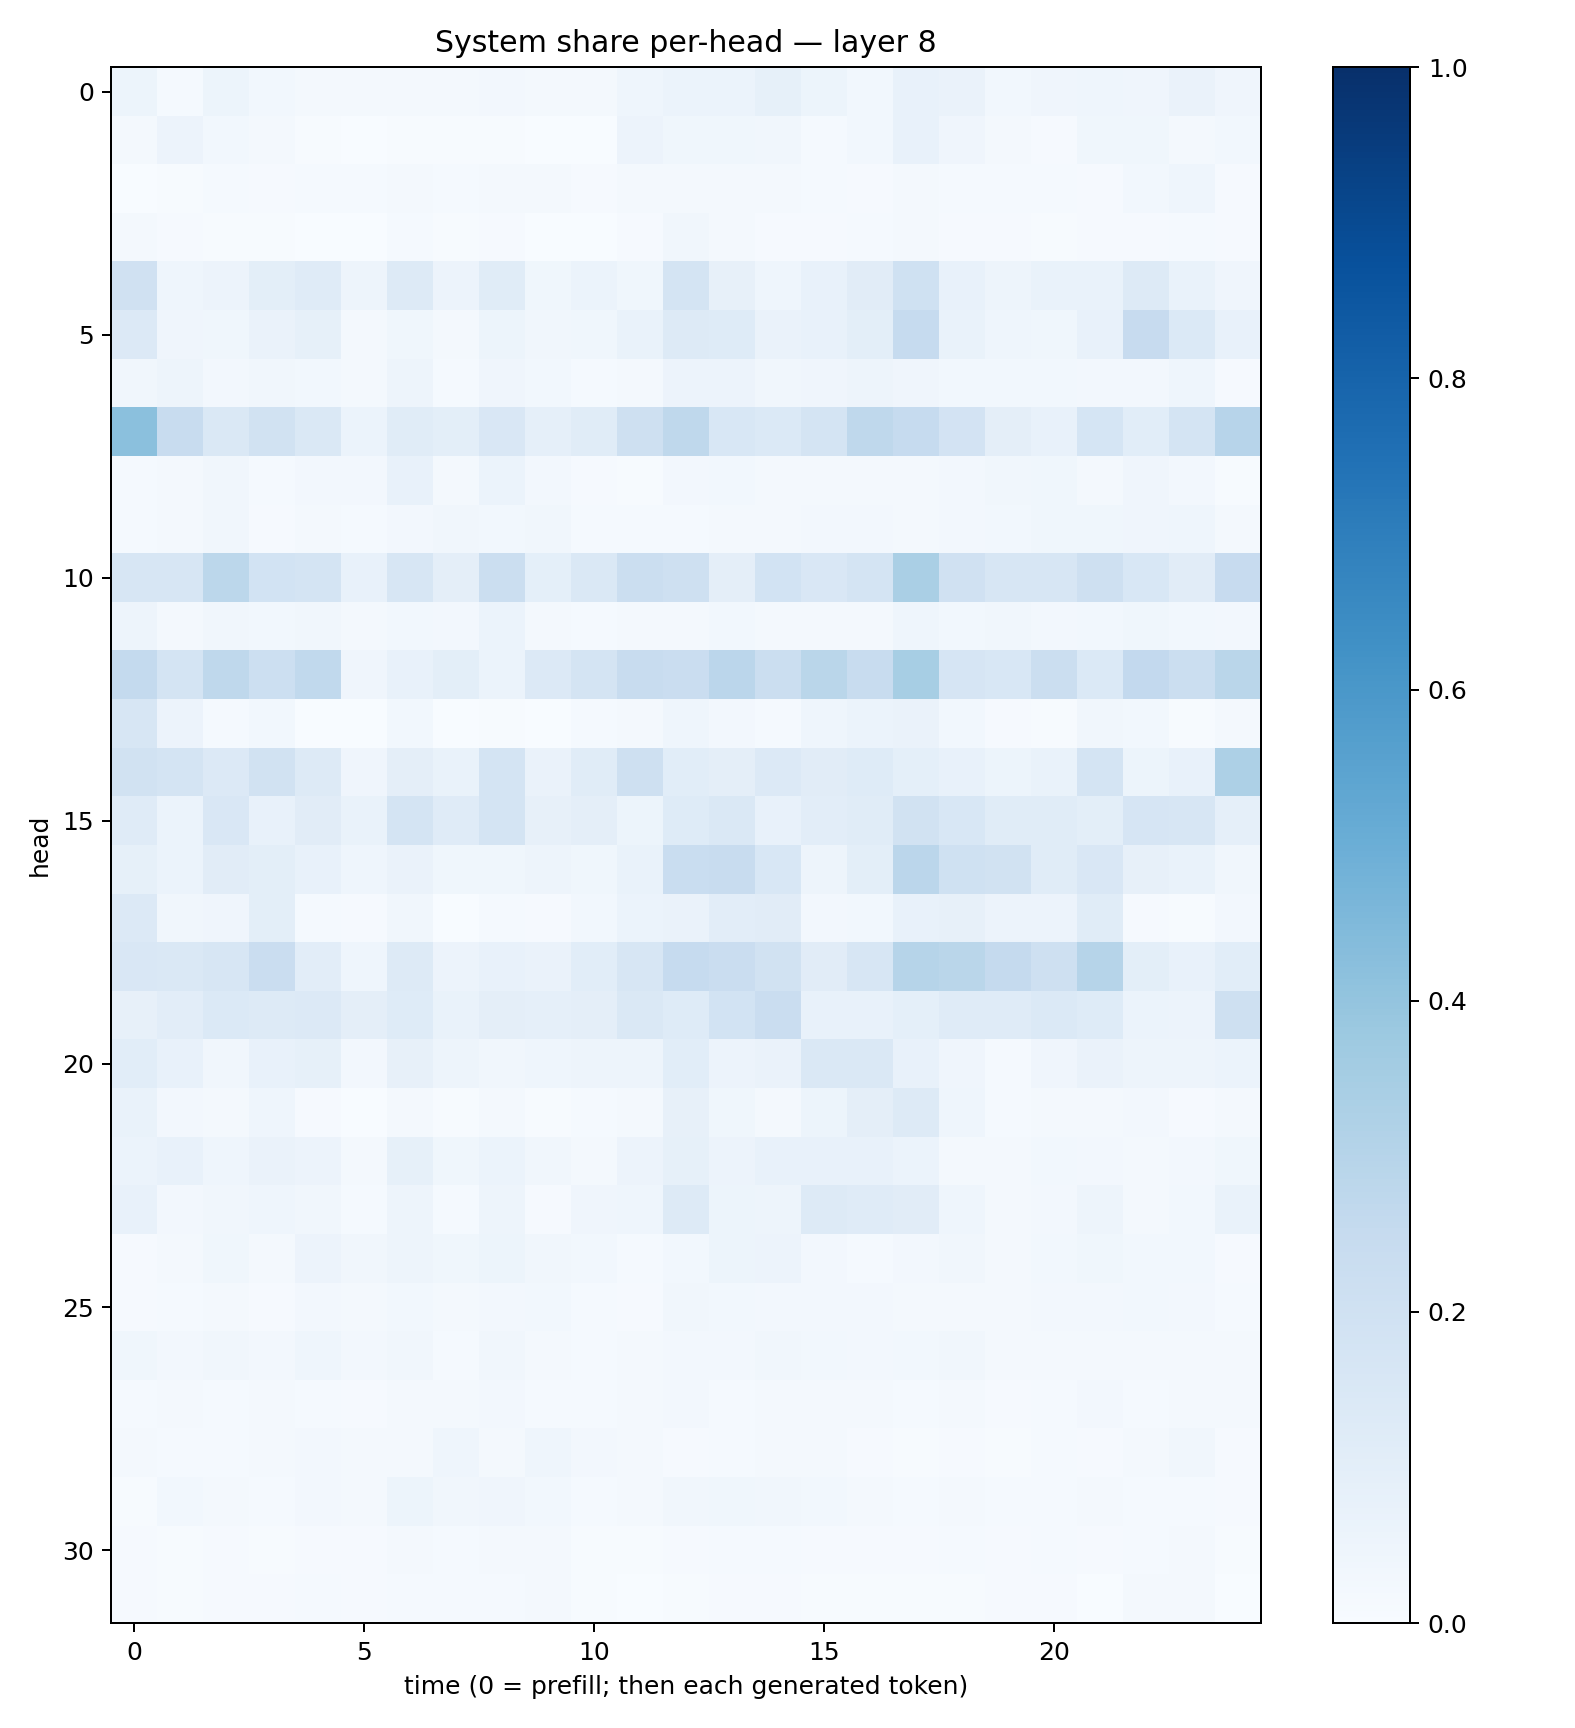

Values plotted in this chart, from the file beside it:
0.05182593, 0.015523833, 0.05353426, 0.027768806, 0.022054674, 0.015771223, 0.02143825, 0.020358125, 0.027019339, 0.016178655, 0.01717962, 0.04433402, 0.058706746, 0.06096958, 0.08520824, 0.051535673, 0.029397488, 0.07032387, 0.06360117, 0.027582122, 0.041103806, 0.04528473, 0.04262085, 0.06497838
0.02299, 0.0562, 0.0304, 0.01604, 0.005066, 0.002626, 0.00531, 0.006363, 0.007752, 0.002402, 0.003599, 0.05778, 0.03844, 0.03828, 0.03324, 0.015, 0.03012, 0.07211, 0.04217, 0.01964, 0.009468, 0.03758, 0.03661, 0.01622
0.001131, 0.004607, 0.01347, 0.009722, 0.01362, 0.01501, 0.01903, 0.01459, 0.02007, 0.02109, 0.007903, 0.01766, 0.02295, 0.01689, 0.01572, 0.01434, 0.01146, 0.02097, 0.01561, 0.01408, 0.01438, 0.009925, 0.02949, 0.0439
0.01642, 0.01149, 0.007049, 0.005491, 0.003078, 0.003669, 0.0128, 0.005036, 0.01168, 0.003312, 0.002945, 0.0112, 0.03351, 0.02034, 0.01158, 0.009462, 0.01359, 0.02197, 0.01142, 0.01026, 0.007567, 0.01, 0.009863, 0.0134
0.1985, 0.04463, 0.05539, 0.1013, 0.119, 0.04938, 0.1265, 0.0569, 0.1148, 0.03686, 0.06159, 0.03866, 0.1748, 0.07982, 0.04657, 0.07492, 0.1095, 0.1996, 0.07467, 0.04856, 0.06892, 0.06991, 0.1327, 0.07027
0.1364, 0.04267, 0.0372, 0.06533, 0.08575, 0.01743, 0.0363, 0.01694, 0.05242, 0.0323, 0.03874, 0.06786, 0.1312, 0.1235, 0.06267, 0.07586, 0.09945, 0.2481, 0.06974, 0.04614, 0.03741, 0.0729, 0.2424, 0.1369
0.03263, 0.04728, 0.02421, 0.03318, 0.02846, 0.01571, 0.04841, 0.01415, 0.03951, 0.02737, 0.01514, 0.0179, 0.05715, 0.05756, 0.03392, 0.04212, 0.05046, 0.03982, 0.02868, 0.02918, 0.03118, 0.02418, 0.02487, 0.04405
0.4181, 0.235, 0.1439, 0.1901, 0.1474, 0.05977, 0.1137, 0.09978, 0.1516, 0.08967, 0.1158, 0.2054, 0.2708, 0.154, 0.1374, 0.1769, 0.2734, 0.2482, 0.1812, 0.09742, 0.07478, 0.1711, 0.1072, 0.1757
0.01334, 0.01833, 0.0347, 0.01438, 0.02481, 0.02511, 0.07253, 0.02054, 0.05915, 0.02733, 0.008087, 0.006538, 0.02592, 0.02908, 0.02205, 0.02215, 0.01613, 0.02334, 0.02547, 0.03259, 0.03535, 0.01838, 0.04167, 0.02497
0.0124, 0.01637, 0.03207, 0.009872, 0.02285, 0.01488, 0.02627, 0.03196, 0.03082, 0.03462, 0.01503, 0.01539, 0.0133, 0.01729, 0.02077, 0.02644, 0.02528, 0.01892, 0.02447, 0.02766, 0.03813, 0.03644, 0.03943, 0.04408
0.161, 0.1597, 0.2779, 0.1846, 0.1724, 0.07505, 0.1599, 0.09468, 0.2265, 0.09294, 0.1431, 0.2204, 0.2091, 0.0948, 0.1865, 0.1501, 0.1723, 0.3376, 0.1962, 0.1604, 0.1571, 0.2057, 0.1533, 0.1094
0.04921, 0.02067, 0.03176, 0.02926, 0.03468, 0.01733, 0.03085, 0.02661, 0.06108, 0.02265, 0.01277, 0.01695, 0.01999, 0.0304, 0.02037, 0.01817, 0.01663, 0.04607, 0.02963, 0.03514, 0.02513, 0.02797, 0.03811, 0.02752
0.2573, 0.1783, 0.272, 0.2178, 0.2633, 0.0408, 0.07725, 0.098, 0.0594, 0.1351, 0.1719, 0.2374, 0.2274, 0.2848, 0.2221, 0.2871, 0.235, 0.3451, 0.1675, 0.1556, 0.2216, 0.1368, 0.2581, 0.2209
0.163, 0.05577, 0.01352, 0.0281, 0.003499, 0.00131, 0.0293, 0.001847, 0.005431, 0.001592, 0.01342, 0.02069, 0.0455, 0.02434, 0.01396, 0.04388, 0.05869, 0.06306, 0.02798, 0.00828, 0.00733, 0.03481, 0.02739, 0.004224
0.1911, 0.1754, 0.1329, 0.1875, 0.1258, 0.04227, 0.09617, 0.06758, 0.1743, 0.06427, 0.1144, 0.207, 0.1088, 0.09652, 0.136, 0.1102, 0.1214, 0.09244, 0.07064, 0.05135, 0.0689, 0.1784, 0.05351, 0.07113
0.1207, 0.059, 0.1513, 0.07538, 0.1112, 0.06867, 0.1779, 0.1181, 0.1783, 0.08074, 0.09421, 0.05332, 0.1239, 0.1458, 0.07419, 0.1028, 0.1166, 0.1895, 0.1543, 0.1165, 0.1157, 0.09926, 0.1658, 0.1566
0.08483, 0.06246, 0.1119, 0.09955, 0.07138, 0.04599, 0.06565, 0.03756, 0.03534, 0.04842, 0.0374, 0.06706, 0.2343, 0.239, 0.153, 0.0484, 0.1009, 0.2845, 0.1995, 0.1878, 0.1154, 0.1504, 0.0814, 0.0681
0.1362, 0.0322, 0.04046, 0.09875, 0.01296, 0.009623, 0.03318, 0.003494, 0.01358, 0.008775, 0.0285, 0.06066, 0.06482, 0.1035, 0.1094, 0.02375, 0.02768, 0.07399, 0.0808, 0.05514, 0.05784, 0.1135, 0.009319, 0.006288
0.1503, 0.1483, 0.1573, 0.2277, 0.1024, 0.04634, 0.128, 0.05805, 0.07661, 0.06413, 0.1067, 0.1608, 0.2495, 0.2276, 0.1945, 0.1125, 0.1617, 0.2979, 0.2889, 0.2536, 0.2049, 0.3003, 0.09959, 0.07344
0.07923, 0.1021, 0.1376, 0.1308, 0.1335, 0.09678, 0.1227, 0.06891, 0.0957, 0.08744, 0.09467, 0.1438, 0.124, 0.1873, 0.2299, 0.07616, 0.07261, 0.09284, 0.1183, 0.1211, 0.1373, 0.1214, 0.06208, 0.05532
0.106, 0.07334, 0.03169, 0.07253, 0.08496, 0.02405, 0.07941, 0.04973, 0.03509, 0.04365, 0.05021, 0.04791, 0.1085, 0.05617, 0.06562, 0.1412, 0.1465, 0.07285, 0.04207, 0.01395, 0.04268, 0.06303, 0.05038, 0.04932
0.06914, 0.02469, 0.02121, 0.04525, 0.009523, 0.003429, 0.02257, 0.00515, 0.02015, 0.003932, 0.01316, 0.02334, 0.07967, 0.03581, 0.02167, 0.05391, 0.09497, 0.1294, 0.04335, 0.01232, 0.01813, 0.02015, 0.02488, 0.008367
0.05972, 0.07268, 0.0458, 0.06619, 0.05523, 0.02334, 0.08443, 0.03517, 0.05965, 0.03328, 0.02023, 0.05544, 0.08256, 0.0568, 0.07248, 0.07337, 0.07058, 0.06042, 0.02201, 0.02242, 0.02947, 0.02532, 0.02072, 0.02432
0.07574, 0.02702, 0.03186, 0.0468, 0.03453, 0.01218, 0.05064, 0.01249, 0.04957, 0.01061, 0.03911, 0.04449, 0.1287, 0.05162, 0.04932, 0.131, 0.1211, 0.1109, 0.0461, 0.01626, 0.02704, 0.04746, 0.02224, 0.02851
0.01114, 0.02299, 0.03905, 0.02072, 0.05624, 0.03425, 0.04974, 0.03756, 0.05106, 0.03151, 0.02985, 0.01275, 0.03082, 0.052, 0.05502, 0.02435, 0.0151, 0.02471, 0.03391, 0.01889, 0.02907, 0.03788, 0.02803, 0.02888
0.009832, 0.01363, 0.01706, 0.008983, 0.02414, 0.018, 0.02779, 0.02309, 0.02456, 0.02833, 0.01495, 0.01122, 0.03138, 0.02897, 0.02677, 0.02512, 0.02553, 0.01788, 0.01944, 0.01793, 0.02571, 0.02493, 0.02924, 0.02654
0.03875, 0.02608, 0.03431, 0.02367, 0.04667, 0.02361, 0.03158, 0.01523, 0.03224, 0.01896, 0.01316, 0.01882, 0.0273, 0.02489, 0.03221, 0.03002, 0.02379, 0.02741, 0.03183, 0.02023, 0.0188, 0.02231, 0.02236, 0.02228
0.01309, 0.01716, 0.01311, 0.02054, 0.01472, 0.008607, 0.02308, 0.01624, 0.02465, 0.01488, 0.01372, 0.0194, 0.02551, 0.01414, 0.01599, 0.01985, 0.01787, 0.01279, 0.01831, 0.01065, 0.01193, 0.02364, 0.01369, 0.02214
0.01946, 0.01271, 0.01464, 0.01859, 0.02695, 0.02238, 0.02025, 0.04377, 0.01701, 0.04408, 0.02414, 0.01793, 0.0117, 0.01269, 0.02088, 0.02305, 0.008379, 0.006213, 0.01009, 0.00778, 0.01403, 0.01156, 0.02195, 0.03329
0.005654, 0.02926, 0.02212, 0.01272, 0.0247, 0.01802, 0.05315, 0.03422, 0.03969, 0.02803, 0.01473, 0.01659, 0.03241, 0.03748, 0.03225, 0.0283, 0.01801, 0.01368, 0.01981, 0.01185, 0.0119, 0.0164, 0.01259, 0.01503
0.01133, 0.006513, 0.01136, 0.006271, 0.00847, 0.009133, 0.01887, 0.01502, 0.01828, 0.01574, 0.004427, 0.005368, 0.01061, 0.0142, 0.01318, 0.01136, 0.009614, 0.01045, 0.01176, 0.009639, 0.01278, 0.01131, 0.01543, 0.01676
0.007911, 0.006528, 0.01052, 0.008992, 0.01502, 0.01082, 0.01549, 0.01537, 0.01466, 0.0159, 0.005584, 0.003827, 0.007757, 0.008975, 0.01087, 0.006257, 0.006085, 0.007473, 0.007744, 0.009898, 0.008008, 0.003575, 0.02066, 0.01605
